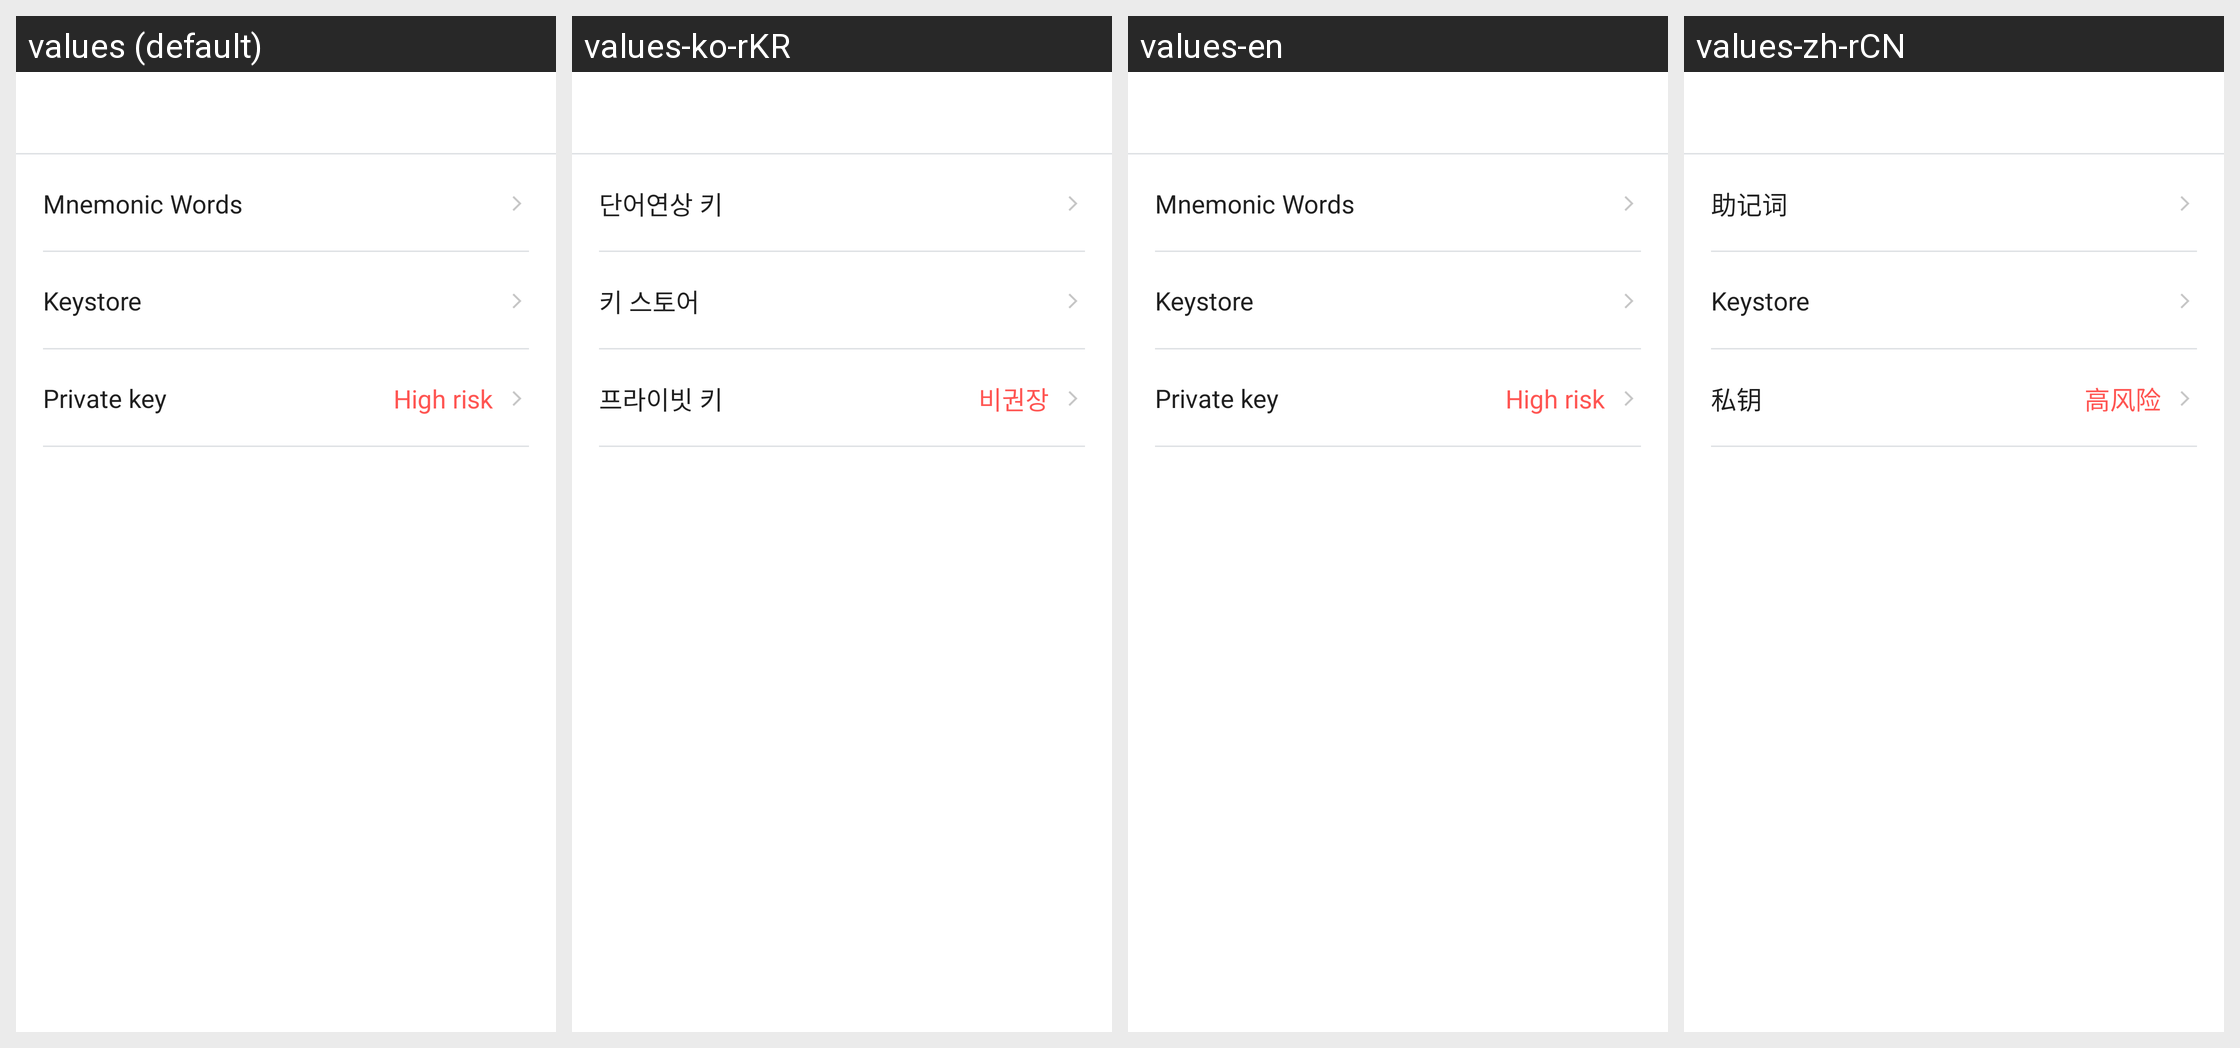

Locale-by-locale string values for the Android screen shown in this grid:
Android screen res/layout/activity_reimport_wallet.xml rendered under 4 locales, left to right: values (default), values-ko-rKR, values-en, values-zh-rCN. Device: Nexus 5 (rendered at 1080×1920; each locale shown at half size, 540×960, under a caption strip naming it); theme AppTheme.
Strings drawn on this screen, with the default value and each locale's value (text and hints the layout hard-codes, and strings that could not be matched under every locale, appear in the picture but are not listed):

import_from_mnemonic
  values: Mnemonic Words
  values-ko-rKR: 단어연상 키
  values-en: Mnemonic Words
  values-zh-rCN: 助记词

import_from_keystore
  values: Keystore
  values-ko-rKR: 키 스토어
  values-en: Keystore
  values-zh-rCN: Keystore

re_import_from_plain_priv
  values: Private key
  values-ko-rKR: 프라이빗 키
  values-en: Private key
  values-zh-rCN: 私钥

not_save
  values: High risk
  values-ko-rKR: 비권장
  values-en: High risk
  values-zh-rCN: 高风险
